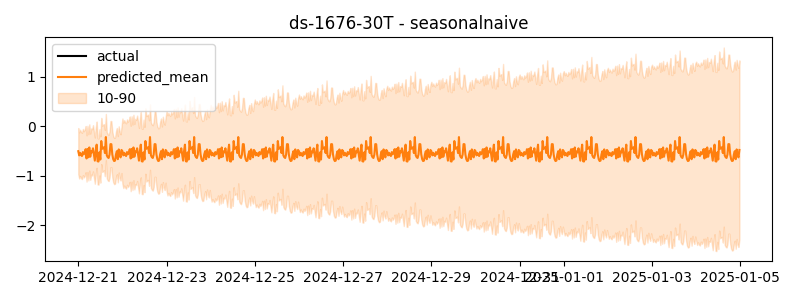

The table this chart was drawn from, first rows:
timestamp, actual, predicted
2024-12-21 00:00:00, -0.7081, -0.5031
2024-12-21 00:30:00, -0.556, -0.5883
2024-12-21 01:00:00, -0.6661, -0.5364
2024-12-21 01:30:00, -0.781, -0.5794
2024-12-21 02:00:00, -0.6423, -0.6005
2024-12-21 02:30:00, -0.6733, -0.5207
2024-12-21 03:00:00, -0.6413, -0.5668
2024-12-21 03:30:00, -0.6201, -0.5334
2024-12-21 04:00:00, -0.5552, -0.4621
2024-12-21 04:30:00, -0.6088, -0.6506
2024-12-21 05:00:00, -0.585, -0.4578
2024-12-21 05:30:00, -0.6483, -0.6266
2024-12-21 06:00:00, -0.6376, -0.4277
2024-12-21 06:30:00, -0.6183, -0.6149
2024-12-21 07:00:00, -0.601, -0.5088
2024-12-21 07:30:00, -0.5836, -0.5262
2024-12-21 08:00:00, -0.6973, -0.4442
2024-12-21 08:30:00, -0.6773, -0.5709
2024-12-21 09:00:00, -0.7758, -0.6943
2024-12-21 09:30:00, -0.7276, -0.5041
2024-12-21 10:00:00, -0.6843, -0.371
2024-12-21 10:30:00, -0.6308, -0.7069
2024-12-21 11:00:00, -0.328, -0.7127
2024-12-21 11:30:00, -0.5266, -0.5265
2024-12-21 12:00:00, -0.5112, -0.672
2024-12-21 12:30:00, -0.3606, -0.2975
2024-12-21 13:00:00, -0.5443, -0.4552
2024-12-21 13:30:00, -0.479, -0.4381
2024-12-21 14:00:00, -0.4105, -0.4232
2024-12-21 14:30:00, -0.2415, -0.5408
2024-12-21 15:00:00, -0.6039, -0.2173
2024-12-21 15:30:00, -0.4514, -0.5857
2024-12-21 16:00:00, -0.4914, -0.6245
2024-12-21 16:30:00, -0.5007, -0.6404
2024-12-21 17:00:00, -0.55, -0.5714
2024-12-21 17:30:00, -0.2498, -0.3597
2024-12-21 18:00:00, -0.4961, -0.362
2024-12-21 18:30:00, -0.6429, -0.5676
2024-12-21 19:00:00, -0.5771, -0.6651
2024-12-21 19:30:00, -0.9244, -0.7026
2024-12-21 20:00:00, -0.4103, -0.693
2024-12-21 20:30:00, -0.4528, -0.5675
2024-12-21 21:00:00, -0.3762, -0.5023
2024-12-21 21:30:00, -0.5739, -0.6652
2024-12-21 22:00:00, -0.6835, -0.4672
2024-12-21 22:30:00, -0.6624, -0.575
2024-12-21 23:00:00, -0.627, -0.6288
2024-12-21 23:30:00, -0.6623, -0.4782
2024-12-22 00:00:00, -0.3542, -0.5031
2024-12-22 00:30:00, -0.5756, -0.5883
2024-12-22 01:00:00, -0.5775, -0.5364
2024-12-22 01:30:00, -0.5206, -0.5794
2024-12-22 02:00:00, -0.68, -0.6005
2024-12-22 02:30:00, -0.6575, -0.5207
2024-12-22 03:00:00, -0.4103, -0.5668
2024-12-22 03:30:00, -0.6246, -0.5334
2024-12-22 04:00:00, -0.7774, -0.4621
2024-12-22 04:30:00, -0.6467, -0.6506
2024-12-22 05:00:00, -0.562, -0.4578
2024-12-22 05:30:00, -0.6795, -0.6266
... 660 more rows
